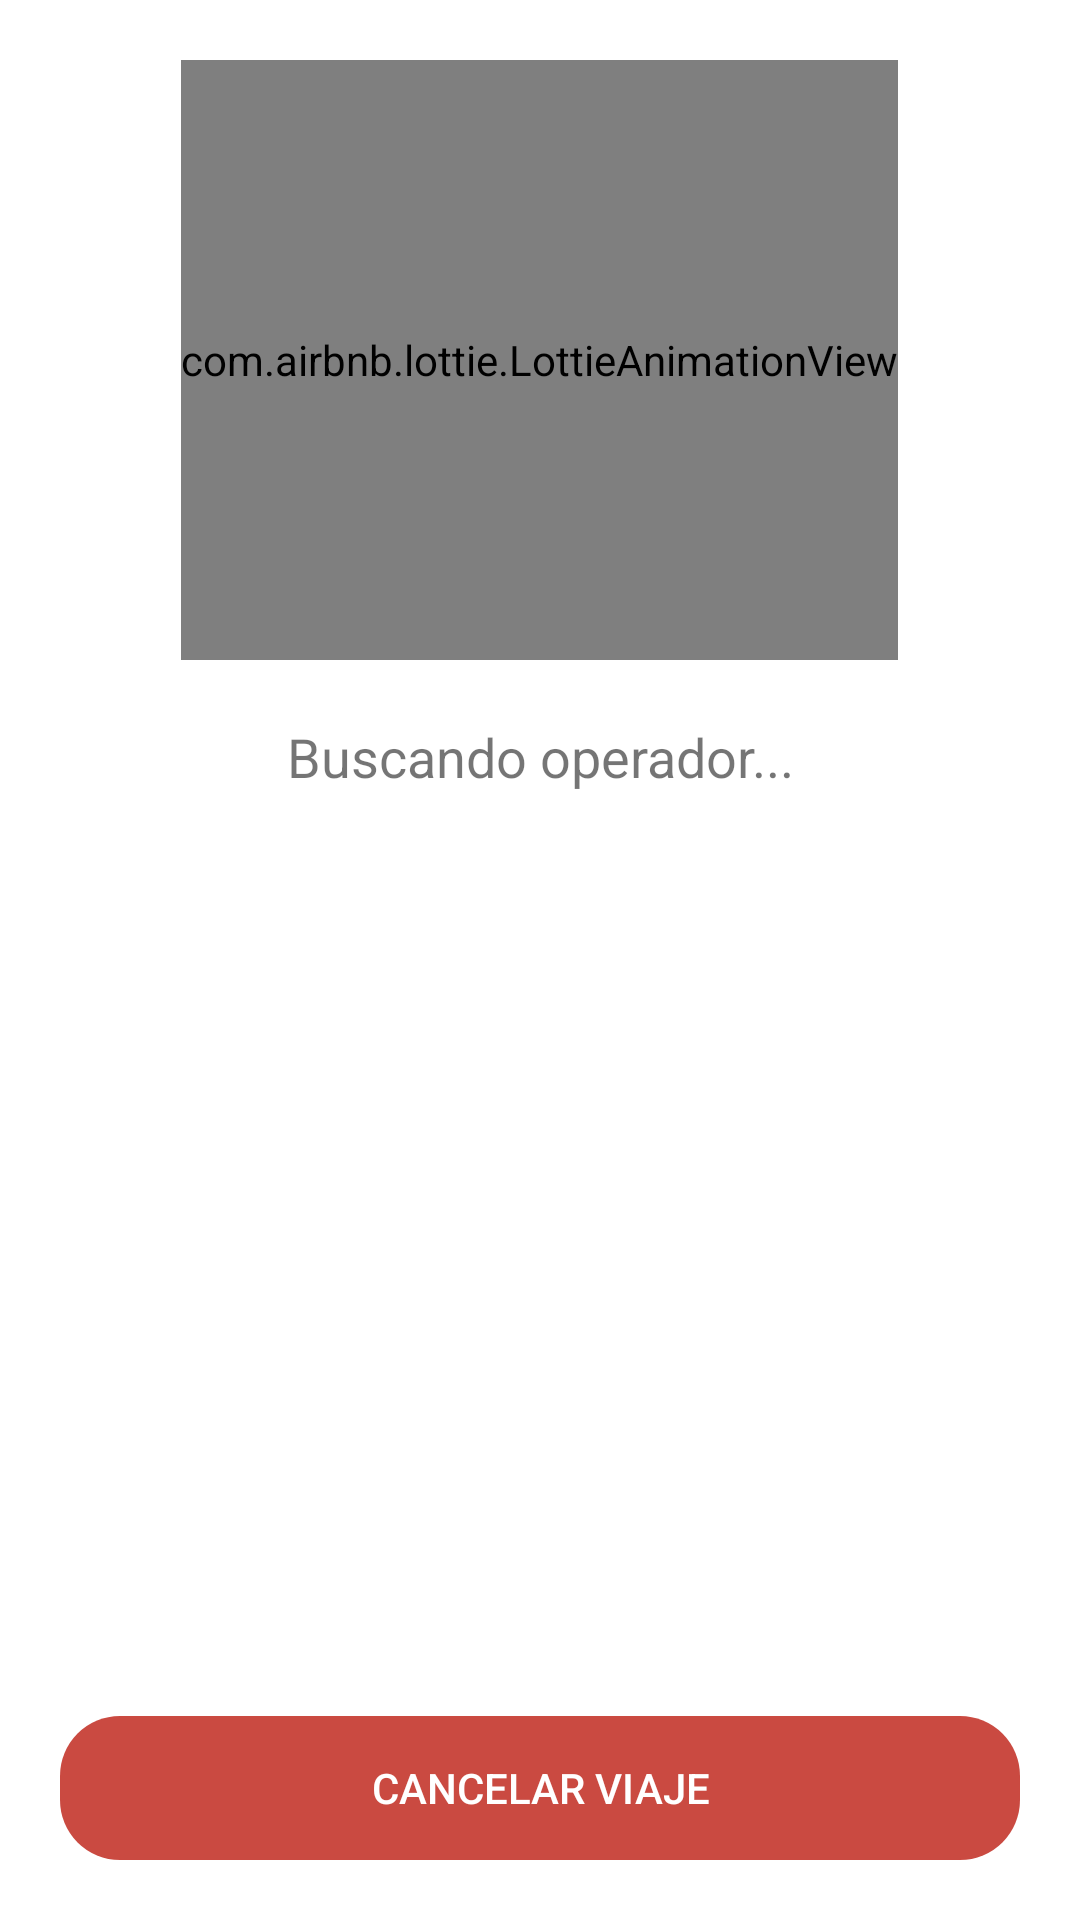

Produce the Android XML layout that renders to this screen, including the resource entries it uses.
<!-- AndroidManifest.xml: application theme Theme.EchameUnaMano -->
<!-- res/layout/activity_solicitud_operador.xml -->
<?xml version="1.0" encoding="utf-8"?>
<androidx.coordinatorlayout.widget.CoordinatorLayout xmlns:android="http://schemas.android.com/apk/res/android"
    xmlns:app="http://schemas.android.com/apk/res-auto"
    xmlns:tools="http://schemas.android.com/tools"
    android:layout_width="match_parent"
    android:layout_height="match_parent"
    android:fitsSystemWindows="true"
    tools:context=".activities.cliente.SolicitudOperadorActivity">

    <LinearLayout
        android:layout_width="match_parent"
        android:layout_height="match_parent"
        android:orientation="vertical">

        <com.airbnb.lottie.LottieAnimationView
            android:id="@+id/animacion"
            android:layout_width="wrap_content"
            android:layout_height="200dp"
            android:scaleType="centerCrop"
            app:lottie_imageAssetsFolder="assets"
            app:lottie_fileName="buscando_auto.json"
            android:layout_gravity="center"
            app:lottie_loop="true"
            app:lottie_autoPlay="true"
            android:layout_margin="20dp"/>

        <TextView
            android:id="@+id/tvBuscando"
            android:layout_width="match_parent"
            android:layout_height="wrap_content"
            android:textAlignment="center"
            android:text="Buscando operador..."
            android:textSize="18sp"/>

        <LinearLayout
            android:layout_width="match_parent"
            android:layout_height="0dp"
            android:orientation="vertical"
            android:layout_weight="1"
            android:gravity="bottom">

            <androidx.appcompat.widget.AppCompatButton
                android:id="@+id/btnCancelarViaje"
                android:layout_width="match_parent"
                android:layout_height="wrap_content"
                android:text="Cancelar viaje"
                android:background="@drawable/boton_redondeado"
                android:backgroundTint="@color/colorPrimarioDark"
                android:textColor="@color/white"
                android:layout_margin="20dp"/>

            <androidx.appcompat.widget.AppCompatButton
                android:id="@+id/btnVolver"
                android:layout_width="match_parent"
                android:layout_height="wrap_content"
                android:text="Volver"
                android:background="@drawable/boton_redondeado"
                android:backgroundTint="@color/colorAzul"
                android:textColor="@color/white"
                android:layout_margin="20dp"
                android:visibility="gone"/>

        </LinearLayout>



    </LinearLayout>

</androidx.coordinatorlayout.widget.CoordinatorLayout>
<!-- resources referenced by this layout -->
<resources>
  <color name="colorAzul">#03A9F4</color>
  <color name="colorPrimarioDark">#CA4A41</color>
  <color name="white">#FFFFFFFF</color>
  <!-- drawable boton_redondeado (drawable) -->
  <?xml version="1.0" encoding="utf-8"?>
  <shape
      xmlns:android="http://schemas.android.com/apk/res/android"
      android:shape="rectangle" android:padding="10dp">
      <corners android:radius="20dp"/>
  </shape>
  <style name="Theme.EchameUnaMano" parent="Theme.MaterialComponents.DayNight.NoActionBar">
          
          <item name="colorPrimary">@color/colorPrimario</item>
          <item name="colorPrimaryVariant">@color/colorPrimarioDark</item>
          <item name="colorOnPrimary">@color/white</item>
          
          <item name="colorSecondary">@color/teal_200</item>
          <item name="colorSecondaryVariant">@color/teal_700</item>
          <item name="colorOnSecondary">@color/black</item>
          
          <item name="android:statusBarColor" tools:targetApi="l">?attr/colorPrimaryVariant</item>
          
      </style>
  <color name="colorPrimario">#ED645A</color>
  <color name="teal_200">#FF03DAC5</color>
  <color name="teal_700">#FF018786</color>
  <color name="black">#FF000000</color>
</resources>
